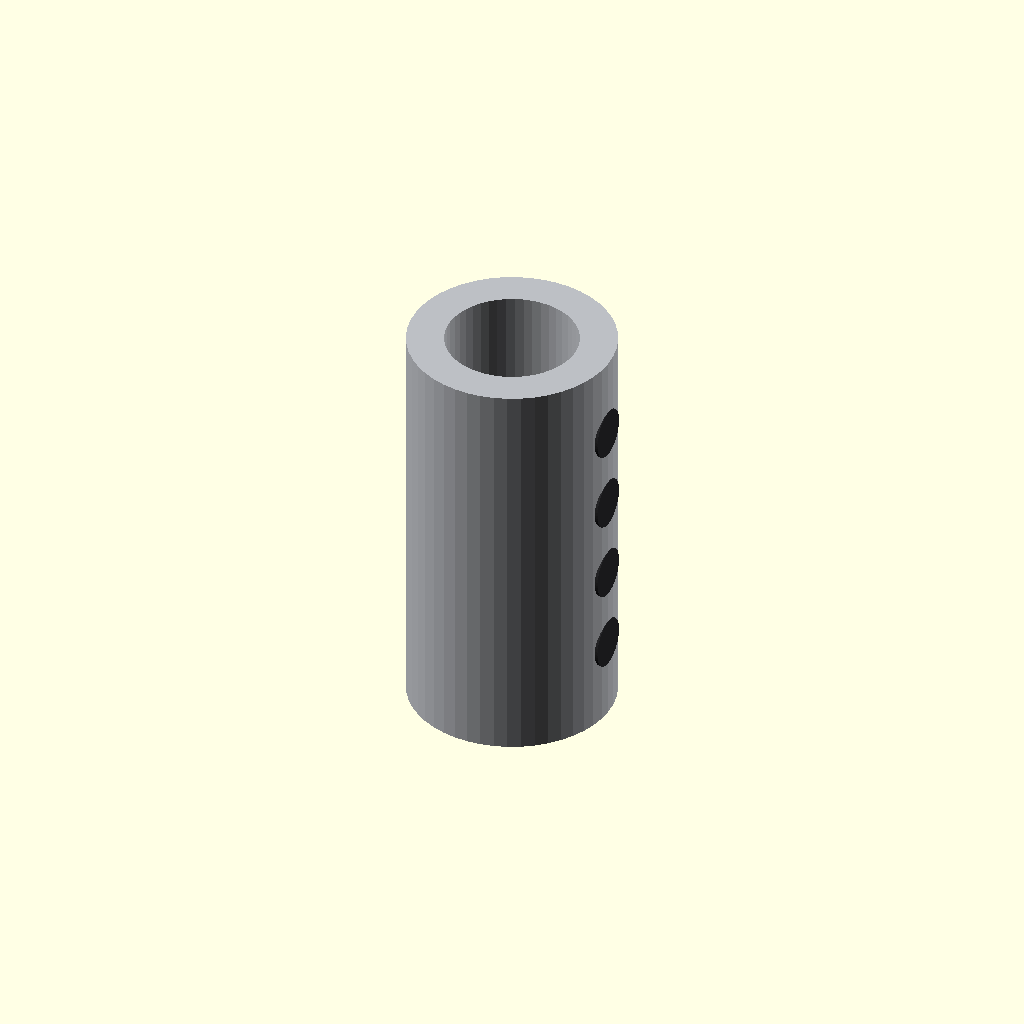
Cell 1: the model at its default parameters.
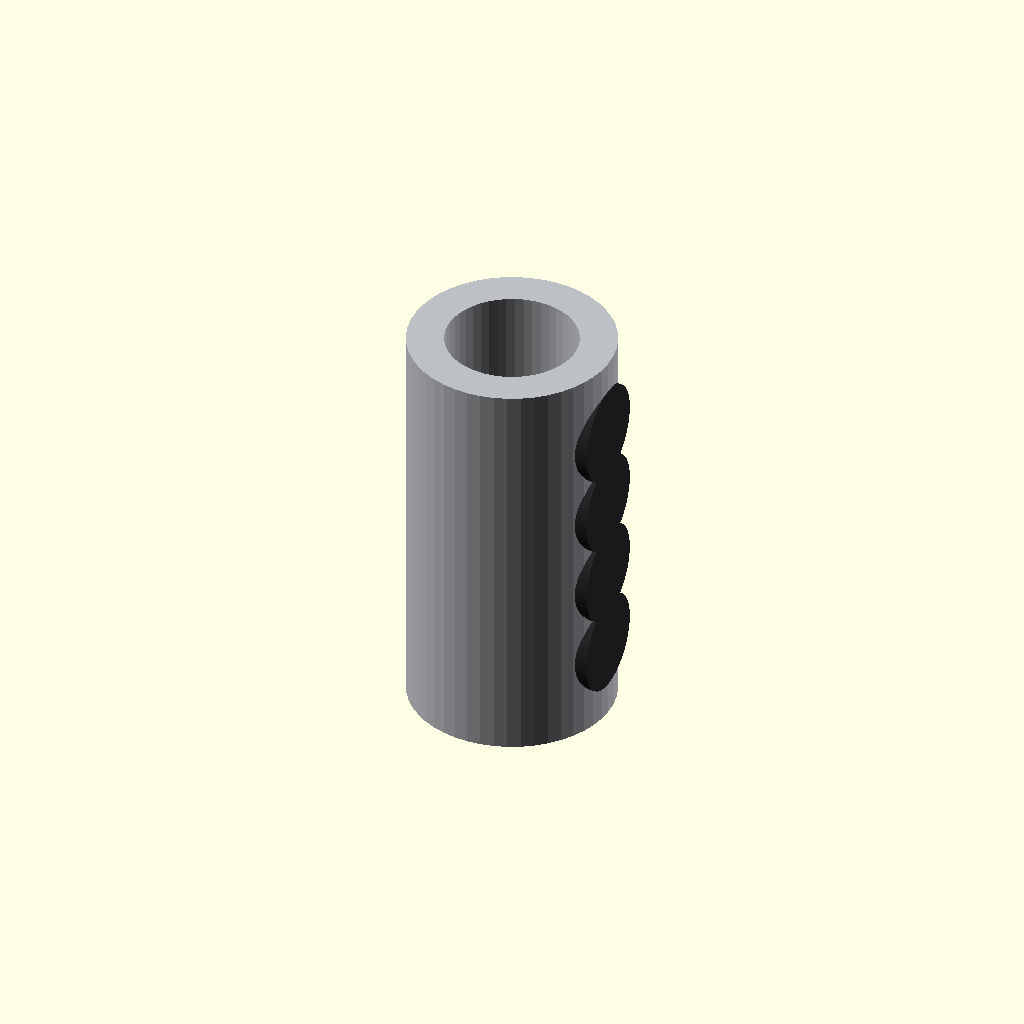
Cell 2: the same model with set_head_d = 6.
One fixed orthographic camera (rotation 55°, 0°, 25°; colour scheme Cornfield) for every cell.
Source of the model, vitamins/shaft_couplings.scad:
/*
 * shaft_couplings.scad - 샤프트 커플링(shaft coupling) 기성품(vitamin)
 *
 * SCARA 수직 병진축(prismatic axis, J1)에서 모터축(motor shaft)과
 * 리드스크루(leadscrew)를 잇는 알루미늄(aluminum) 강성 커플링(rigid
 * coupling). 양단 보어(bore)가 서로 달라(모터 5mm·스크루 8mm) 토크
 * (torque)를 축방향(axial)으로 전달한다.
 *
 * Z 브레이크포인트(Z breakpoint) 최적화: 커플링은 회전 대칭
 * (rotationally symmetric)이라 외곽(OD)과 양단 보어(bore)가 이루는
 * 단(step)을 환형(annular) [r, z] 단면 하나로 묶어 단일 rotate_extrude로
 * 만든다. union·difference 없이 솔리드 하나로 끝낸다. 셋 스크루(set
 * screw) 머리는 양단 옆면에 마커로 배치한다(boolean 없음).
 *
 * 좌표계: 축(axis) = Z, 커플링 바닥 = z=0. z=0..length. 보어 a(모터)가
 * 아래(z=0), 보어 b(스크루)가 위.
 */

include <../config.scad>

/* --- 형상 비율(cosmetic) --- */
set_inset	= 5;	/* 셋 스크루(set screw) 끝면에서 안쪽 거리 */
set_pitch	= 5;	/* 한 보어쪽 두 셋 스크루의 축방향(axial) 간격 */
set_head_d	= 3;	/* 셋 스크루 머리 마커 지름 */
set_head_h	= 1.5;	/* 셋 스크루 머리 마커 돌출 높이 */

/* --- 색상(cosmetic) --- */
c_coupling	= [0.74, 0.75, 0.77];	/* 알루미늄(aluminum) 몸체 */
c_set		= [0.15, 0.15, 0.16];	/* 세트 스크루(set screw) 머리 */

/*
 * 샤프트 커플링 — 외경(od)·길이(length)·양단 보어(bore_a 바닥,
 * bore_b 상단)를 받는다. 외곽과 양단 보어가 만드는 단(step)을 환형
 * 단면 하나로 묶어 rotate_extrude로 돌린다. 보어가 가운데서 만나
 * 막힌 단(blind step)을 이루므로 프로파일만으로 표현된다.
 */
module shaft_coupling(od, length, bore_a, bore_b)
{
	or  = od / 2;		/* 외경 반지름 */
	ar  = bore_a / 2;	/* 바닥 보어(모터축) 반지름 */
	br  = bore_b / 2;	/* 상단 보어(스크루) 반지름 */
	zm  = length / 2;	/* 양단 보어가 만나는 중앙 단(step) */

	/*
	 * 환형 단면: 바깥 벽(아래→위) 후 상단 보어 벽→중앙 단→바닥 보어
	 * 벽 순으로 안쪽 윤곽을 그려 폐합한다. 양단 보어 반경이 달라
	 * 중앙(zm)에서 반경이 꺾이는 막힌 단(blind step)을 이룬다.
	 */
	color(c_coupling)
		rotate_extrude(convexity = 4)
			polygon([[ar, 0],  [or, 0],
				 [or, length], [br, length],
				 [br, zm], [ar, zm]]);

	/*
	 * 셋 스크루(set screw) 머리 — 리지드 커플링(rigid coupling)은
	 * 양단 보어(bore)를 각각 2개 셋 스크루로 무두질(grub)해 축(shaft)을
	 * 눌러 토크(torque)를 전달한다. 보어쪽마다 축방향(axial)으로
	 * set_pitch만큼 떨어뜨린 마커 2개씩(총 4개)을 옆면에 얹는다.
	 */
	color(c_set) {
		translate([or - set_head_h - eps, 0, set_inset])
			rotate([0, 90, 0])
				cylinder(h = set_head_h + eps, d = set_head_d);
		translate([or - set_head_h - eps, 0, set_inset + set_pitch])
			rotate([0, 90, 0])
				cylinder(h = set_head_h + eps, d = set_head_d);
		translate([or - set_head_h - eps, 0, length - set_inset - set_pitch])
			rotate([0, 90, 0])
				cylinder(h = set_head_h + eps, d = set_head_d);
		translate([or - set_head_h - eps, 0, length - set_inset])
			rotate([0, 90, 0])
				cylinder(h = set_head_h + eps, d = set_head_d);
	}
}

/* --- 표준 변형(convenience) — 모터 5mm ↔ 스크루 8mm --- */
module coupling_5x8() { shaft_coupling(12.5, 25, 5, 8); }

coupling_5x8();
Customizer parameters (derived from the source; name, type, default, range or options):
set_inset: number, default 5
set_pitch: number, default 5
set_head_d: number, default 3
set_head_h: number, default 1.5
c_coupling: vector, default [0.74, 0.75, 0.77]
c_set: vector, default [0.15, 0.15, 0.16]
